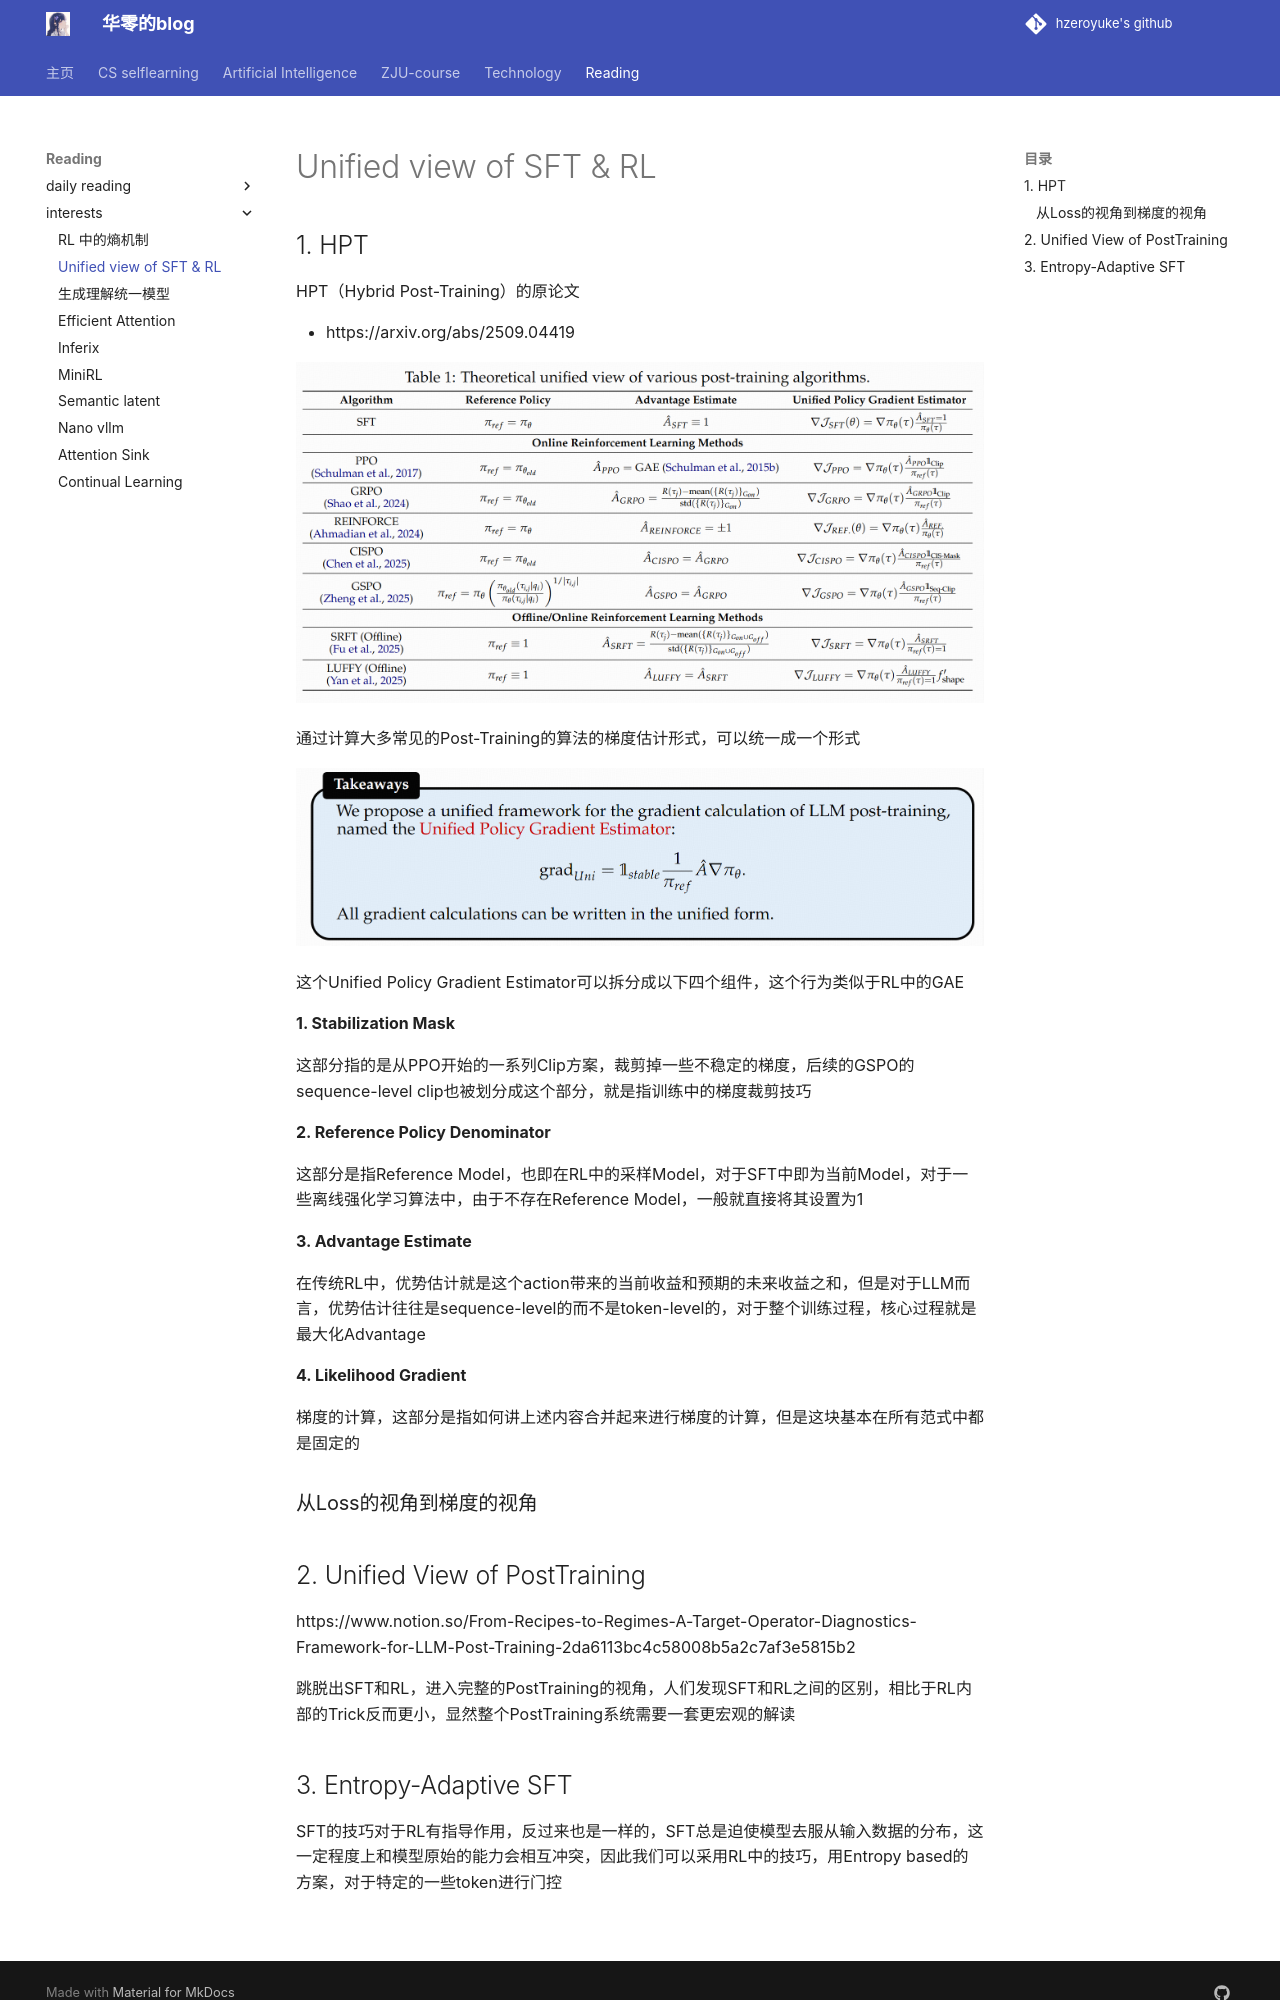

repository: hzeroyuke/my_blog · page: reading/interesting/Unified view of SFT & RL/index.html · generator: mkdocs

## 1. HPT

HPT（Hybrid Post-Training）的原论文

- https://arxiv.org/abs/2509.04419

![](Pasted%20image%2020251031140200.png)

通过计算大多常见的Post-Training的算法的梯度估计形式，可以统一成一个形式

![](Pasted%20image%2020251031140315.png)

这个Unified Policy Gradient Estimator可以拆分成以下四个组件，这个行为类似于RL中的GAE

**1. Stabilization Mask**

这部分指的是从PPO开始的一系列Clip方案，裁剪掉一些不稳定的梯度，后续的GSPO的sequence-level clip也被划分成这个部分，就是指训练中的梯度裁剪技巧

**2. Reference Policy Denominator**

这部分是指Reference Model，也即在RL中的采样Model，对于SFT中即为当前Model，对于一些离线强化学习算法中，由于不存在Reference Model，一般就直接将其设置为1

**3. Advantage Estimate**

在传统RL中，优势估计就是这个action带来的当前收益和预期的未来收益之和，但是对于LLM而言，优势估计往往是sequence-level的而不是token-level的，对于整个训练过程，核心过程就是最大化Advantage

**4. Likelihood Gradient**

梯度的计算，这部分是指如何讲上述内容合并起来进行梯度的计算，但是这块基本在所有范式中都是固定的


### 从Loss的视角到梯度的视角

## 2. Unified View of PostTraining

https://www.notion.so/From-Recipes-to-Regimes-A-Target-Operator-Diagnostics-Framework-for-LLM-Post-Training-2da6113bc4c58008b5a2c7af3e5815b2

跳脱出SFT和RL，进入完整的PostTraining的视角，人们发现SFT和RL之间的区别，相比于RL内部的Trick反而更小，显然整个PostTraining系统需要一套更宏观的解读
